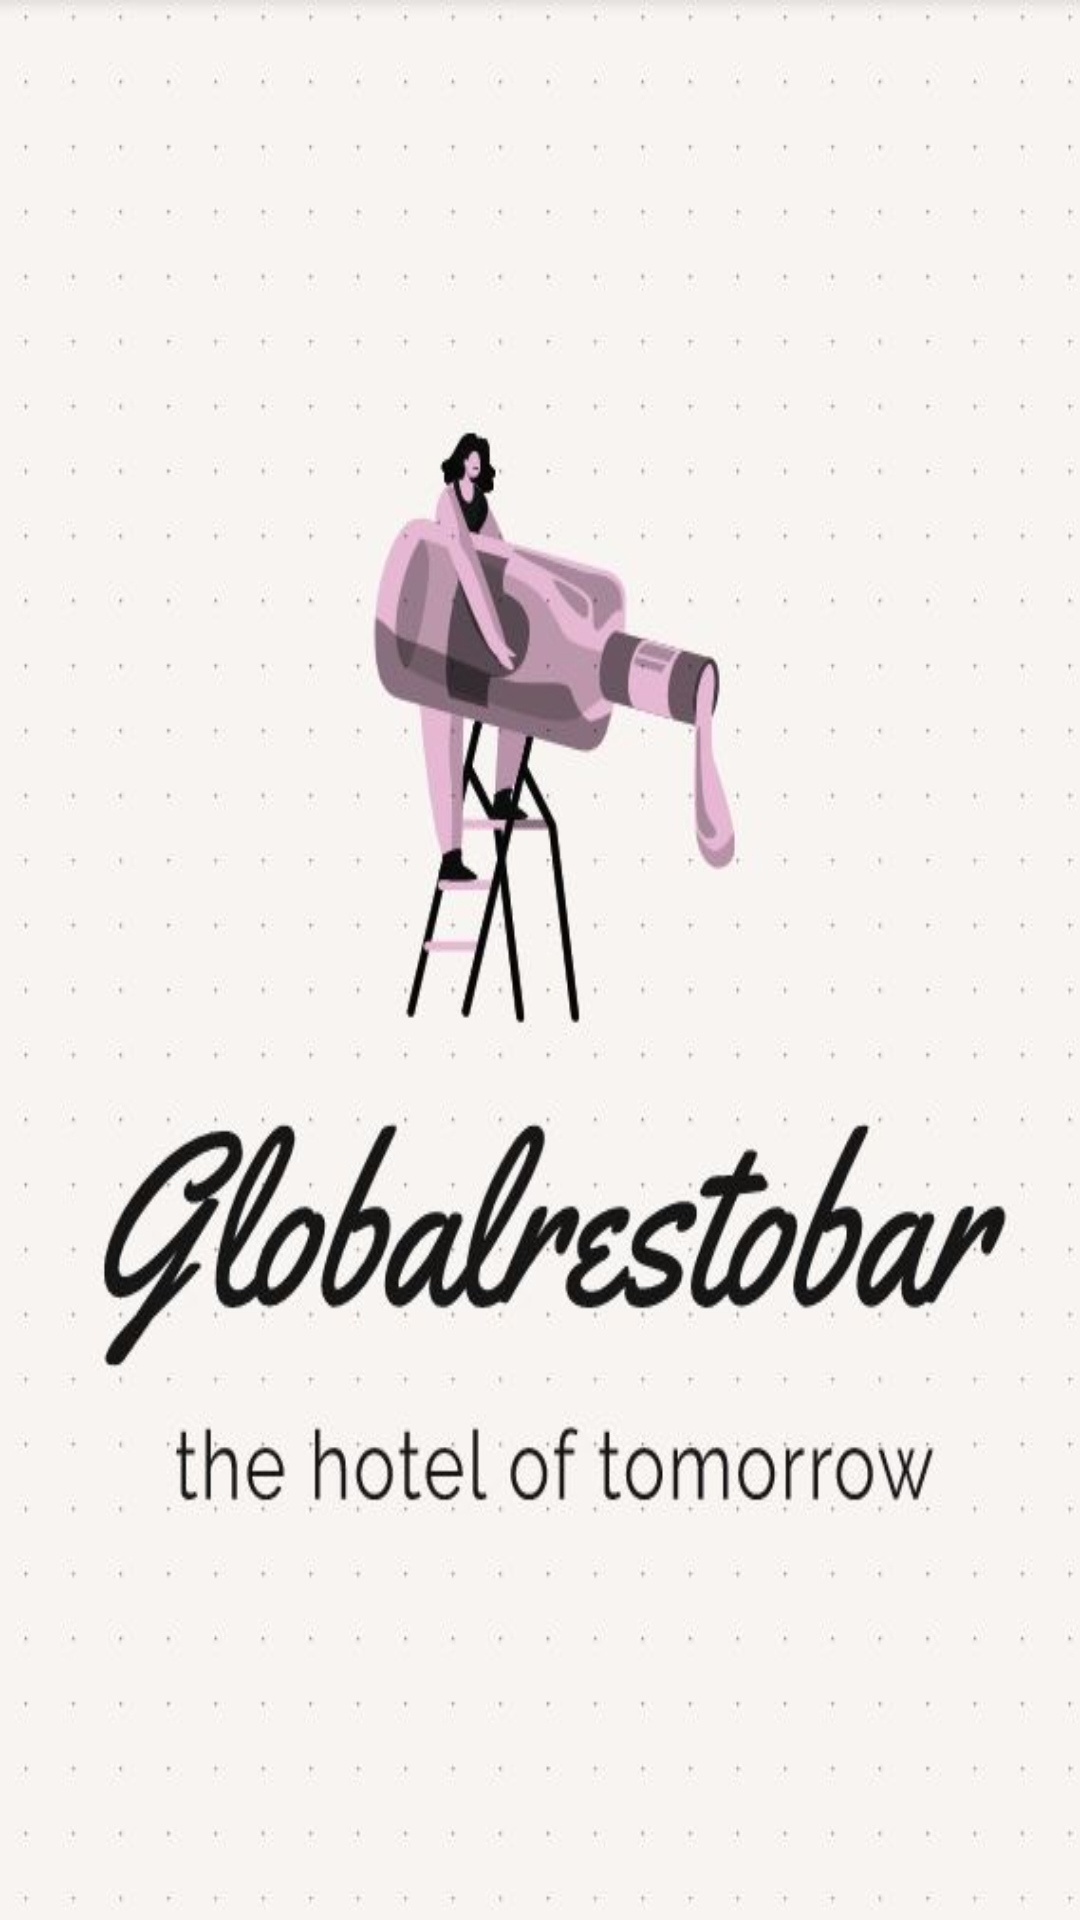

Here is an Android app screen rendered from its layout file. Give the layout XML and the strings, colors and styles it references.
<!-- AndroidManifest.xml: application theme Theme.GlobalRestoBar -->
<!-- res/layout/activity_splash.xml -->
<?xml version="1.0" encoding="utf-8"?>
<RelativeLayout xmlns:android="http://schemas.android.com/apk/res/android"
    xmlns:app="http://schemas.android.com/apk/res-auto"
    xmlns:tools="http://schemas.android.com/tools"
    android:layout_width="match_parent"
    android:layout_height="match_parent"
    tools:context=".activity.SplashActivity">

    <ImageView
        android:layout_height="match_parent"
        android:layout_width="match_parent"
        android:src="@drawable/globalrestobar"
        android:scaleType="fitXY"
        android:contentDescription="@string/todo" />

</RelativeLayout>
<!-- resources referenced by this layout -->
<resources>
  <!-- drawable globalrestobar: jpg bitmap (drawable, 47768 bytes) -->
  <string name="todo">TODO</string>
  <style name="Theme.GlobalRestoBar" parent="Theme.MaterialComponents.DayNight.NoActionBar">
          
          <item name="colorPrimary">@color/purple_500</item>
          <item name="colorPrimaryVariant">@color/purple_700</item>
          <item name="colorOnPrimary">@color/white</item>
          
          <item name="colorSecondary">@color/teal_200</item>
          <item name="colorSecondaryVariant">@color/teal_700</item>
          <item name="colorOnSecondary">@color/black</item>
          
          <item name="android:statusBarColor" tools:targetApi="l">?attr/colorPrimaryVariant</item>
          
      </style>
  <color name="purple_500">#FF6200EE</color>
  <color name="purple_700">#FF3700B3</color>
  <color name="white">#FFFFFFFF</color>
  <color name="teal_200">#FF03DAC5</color>
  <color name="teal_700">#FF018786</color>
  <color name="black">#FF000000</color>
</resources>
